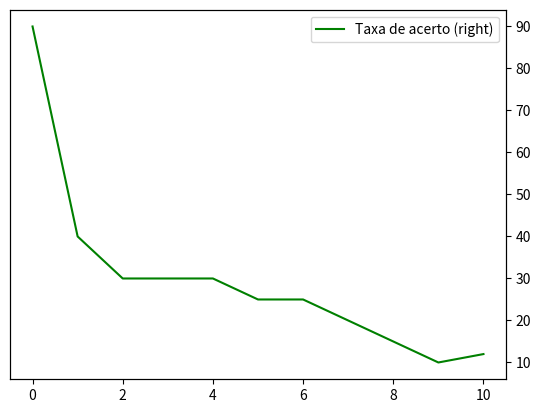

The matplotlib source for this figure:
# import pandas as pd
# import matplotlib.pyplot as plt

# B = 450
# C = 500
# D = 550
# F = 650
# occupied_morning = (0.8 * 50 * C + 0.2 * 50 * D)/50
# occupied_afternoon = (0.5 * 50 * B + 0.4 * 50 * D + 0.1 * 50 * C)/50

# if __name__ == '__main__':
#     df = pd.DataFrame(
#         [
#             ['Livre','Manhã',F],
#             ['Livre','Tarde',F],
#             ['Ocupada','Manhã',occupied_morning],
#             ['Ocupada','Tarde',occupied_afternoon],], 
#         columns=['Estado','Turno','Threshold']
#     )

#     df.pivot("Turno", "Estado", "Threshold").plot()

#     print(occupied_morning)
#     print(occupied_afternoon)

#     plt.show()

import matplotlib.pyplot as plt
import numpy as np
import pandas as pd

bar_width = .6
time = np.arange(start=8, stop=18, step=1)

# Dados
data = pd.DataFrame({
 'Vaga ocupada' : [60,70,65,70,70,60,50,45,45,45,50],
 'Vaga disponível' : [210,100,100,70,70,75,70,60,65,60,10],
 'Taxa de acerto' : [90,40,30,30,30,25,25,20,15,10,12],
})

# data[['Vaga ocupada','Vaga disponível']].plot(kind='bar', bar_width=bar_width)
data['Taxa de acerto'].plot(secondary_y=True, color='green', legend='Taxa de acerto')

# ax = plt.gca()
# plt.xlim([-bar_width, len(data['Vaga ocupada'])-bar_width])
# ax.set_xticklabels(time)
# ax.set_xlabel("Tempo (h)")
# ax.set_ylabel("Índice de luminosidade")

# plt.show()